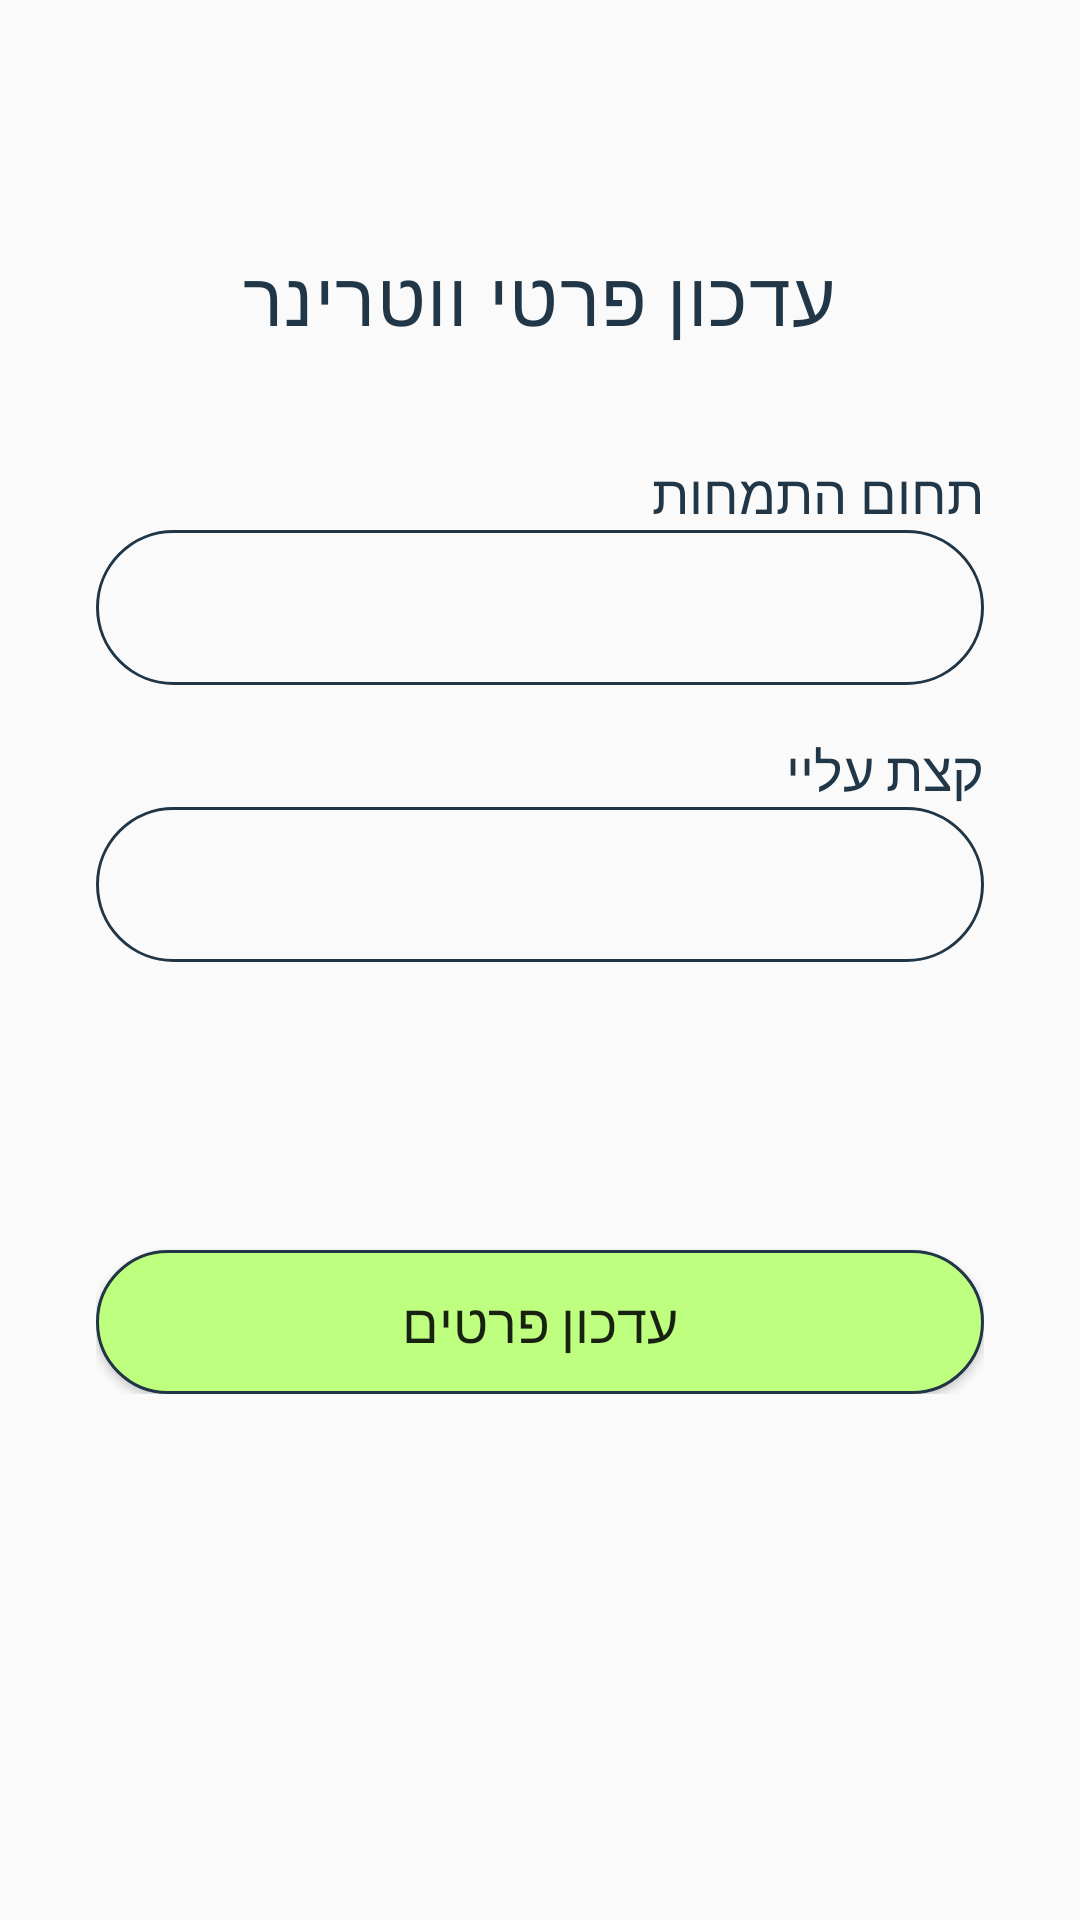

This screen was rendered from an Android layout file. Write that file and the resources it references.
<!-- AndroidManifest.xml: application theme Theme.AppCompat.Light -->
<!-- res/layout/activity_update_vet_details.xml -->
<?xml version="1.0" encoding="utf-8"?>
<ScrollView xmlns:android="http://schemas.android.com/apk/res/android"
    android:layout_width="match_parent"
    android:layout_height="match_parent"
    android:background="@drawable/background"
    android:padding="16dp">

<LinearLayout
    android:layout_width="match_parent"
    android:layout_height="wrap_content"
    android:orientation="vertical"
    android:padding="16dp">

    <TextView
        android:layout_width="match_parent"
        android:layout_height="wrap_content"
        android:layout_marginTop="50dp"
        android:layout_marginBottom="16dp"
        android:gravity="center"
        android:text="@string/update_vet_details"
        android:textColor="#213646"
        android:textSize="25sp"
        style="@style/titles"/>

    <TextView
        android:layout_width="match_parent"
        android:layout_height="wrap_content"
        android:layout_marginTop="20dp"
        android:text="@string/area_of_expertise"
        android:textColor="#213646"
        android:textSize="18sp" />

    <EditText
        android:id="@+id/expertise"
        android:layout_width="match_parent"
        android:layout_height="wrap_content"
        android:layout_marginBottom="16dp"
        android:gravity="center_vertical|start"
        android:background="@drawable/rounded_corner"
        android:importantForAutofill="no"
        android:inputType="text"
        android:padding="15dp"
        android:textSize="16sp" />

    <TextView
        android:layout_width="match_parent"
        android:layout_height="wrap_content"
        android:text="@string/a_little_about_me"
        android:textColor="#213646"
        android:textSize="18sp" />

    <EditText
        android:id="@+id/aboutMe"
        android:layout_width="match_parent"
        android:layout_height="wrap_content"
        android:layout_marginBottom="16dp"
        android:gravity="center_vertical|start"
        android:background="@drawable/rounded_corner"
        android:importantForAutofill="no"
        android:inputType="text"
        android:padding="15dp"
        android:textSize="16sp" />


    <TextView
        android:id="@+id/errorMessage"
        android:layout_width="wrap_content"
        android:layout_height="wrap_content"
        android:text="@string/not_all_fields_filled"
        android:textColor="#161313"
        android:visibility="gone" />

    <Button
        android:id="@+id/nextButton"
        android:layout_width="match_parent"
        android:layout_height="wrap_content"
        android:layout_marginTop="80dp"
        android:text="@string/update_details"
        android:textSize="18sp"
        android:gravity="center"
        android:background="@drawable/rounded_bottom"/>


</LinearLayout>
</ScrollView>
<!-- resources referenced by this layout -->
<resources>
  <!-- drawable rounded_bottom (drawable) -->
  <shape xmlns:android="http://schemas.android.com/apk/res/android"
      android:shape="rectangle">
  
      
      <solid android:color="#BFFF80" />
  
      
      <stroke android:width="1dip" android:color="#203545"/>
  
      
      <corners android:radius="25dp" />
  
      
      <padding android:left="12dp" android:right="12dp"
          android:top="8dp" android:bottom="8dp"/>
  
      
      <item android:state_pressed="true">
          <shape android:shape="rectangle">
              <solid android:color="#388E3C"/>
              <corners android:radius="25dp"/>
          </shape>
      </item>
  </shape>
  <!-- drawable rounded_corner (drawable) -->
  <?xml version="1.0" encoding="utf-8"?>
  <shape xmlns:android="http://schemas.android.com/apk/res/android"
      android:shape="rectangle"
      >
      <corners android:radius="340dp"/>
      <stroke android:width="1dip" android:color="#203545"/>
  
  </shape>
  <string name="a_little_about_me">קצת עליי</string>
  <string name="area_of_expertise">תחום התמחות</string>
  <string name="not_all_fields_filled">לא כל השדות מלאים</string>
  <string name="update_details">עדכון פרטים</string>
  <string name="update_vet_details">עדכון פרטי ווטרינר</string>
  <style name="titles">
          
          <item name="android:textColor">#FF000000</item>
          
          <item name="android:textSize">24sp</item>
          
          <item name="android:fontFamily">@font/roberto</item>
          
          <item name="android:gravity">center</item>
          
          <item name="android:letterSpacing">0.02</item>
          
          <item name="android:layout_marginBottom">16dp</item>
      </style>
</resources>
